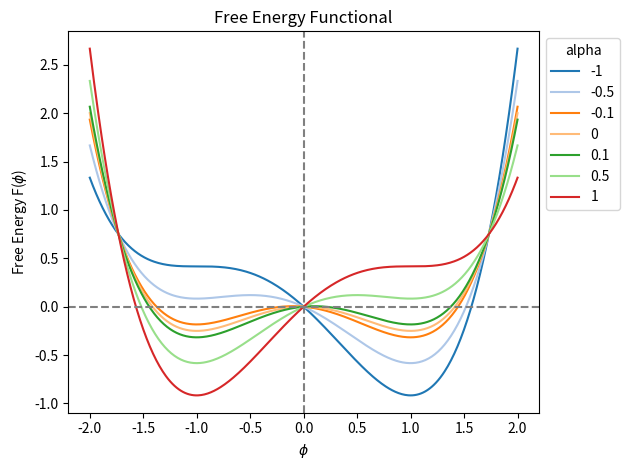

The matplotlib source for this figure: (Note: this script raises an exception after producing the figure.)
import numpy as np
import seaborn as sns
import matplotlib.pyplot as plt
import pandas as pd


def free_energy(x, alpha):
    return (1 / 12) * x * (-4 * alpha * (-3 + x**2) + 3 * x * (-2 + x**2))


def modified_free_energy(x, alpha):
    param_dict = {
        -0.5: [0.679355124356581, -1.2074996663997333, 0.8741663330663997],
        -0.1: [0.7024393586862704, -1.0349986134211147, 0.968331946754448],
        0: [0, -1, 1],
        0.1: [0.7059312080025176, -0.9683319467544478, 1.0349986134211147],
        0.5: [0.679366220486757, -0.8741663330663997, 1.2074996663997333]
    }
    return (1 / 4) * ((param_dict[alpha][1] - x)**2) * (
        (param_dict[alpha][2] - x)**2)
xs = np.linspace(-2, 2, num=400)
full_df = pd.DataFrame(columns = ["x","y","alpha"])
for alpha in [-1, -0.5, -0.1, 0, 0.1, 0.5, 1]:
    ys = [free_energy(x, alpha) for x in xs]
    full_df = pd.concat([full_df, pd.DataFrame({'x': xs, 'y': ys, 'alpha': [alpha]*len(xs)})], ignore_index = True)

ax = sns.lineplot(data=full_df, x="x", y="y", hue='alpha', palette="tab20")
plt.axvline(0, linestyle = "--", color = 'gray')
plt.axhline(0, linestyle = "--", color = 'gray')
plt.title("Free Energy Functional")
plt.xlabel(r"$\phi$")
plt.ylabel(r"Free Energy F($\phi$)")
sns.move_legend(ax, "upper left", bbox_to_anchor=(1, 1))
plt.tight_layout()
plt.savefig("/Users/<user>/Documents/GitHub/Cahn_Hilliard_Model/Cahn_Hilliard_solvers/plotting/manuscript/figure_4/Free_energy.pdf")
plt.close()

xs = np.linspace(-1.5, 1.5, num=400)
full_df = pd.DataFrame(columns = ["x","y","alpha"])
for alpha in [ -0.5, -0.1, 0, 0.1, 0.5]:
    ys = [modified_free_energy(x, alpha) for x in xs]
    full_df = pd.concat([full_df, pd.DataFrame({'x': xs, 'y': ys, 'alpha': [alpha]*len(xs)})], ignore_index = True)

ax = sns.lineplot(data=full_df, x="x", y="y", hue='alpha', palette="coolwarm")
plt.axvline(0, linestyle = "--", color = 'gray')
plt.axhline(0, linestyle = "--", color = 'gray')
plt.title("Modified Free Energy Functional")
plt.xlabel(r"$\phi$")
plt.ylabel(r"Modified Free Energy $\tilde{F}(\phi$)")
sns.move_legend(ax, "upper left", bbox_to_anchor=(1, 1))
plt.tight_layout()
plt.savefig("/Users/<user>/Documents/GitHub/Cahn_Hilliard_Model/Cahn_Hilliard_solvers/plotting/manuscript/figure_4/modified_free_energy.pdf")
plt.close()
